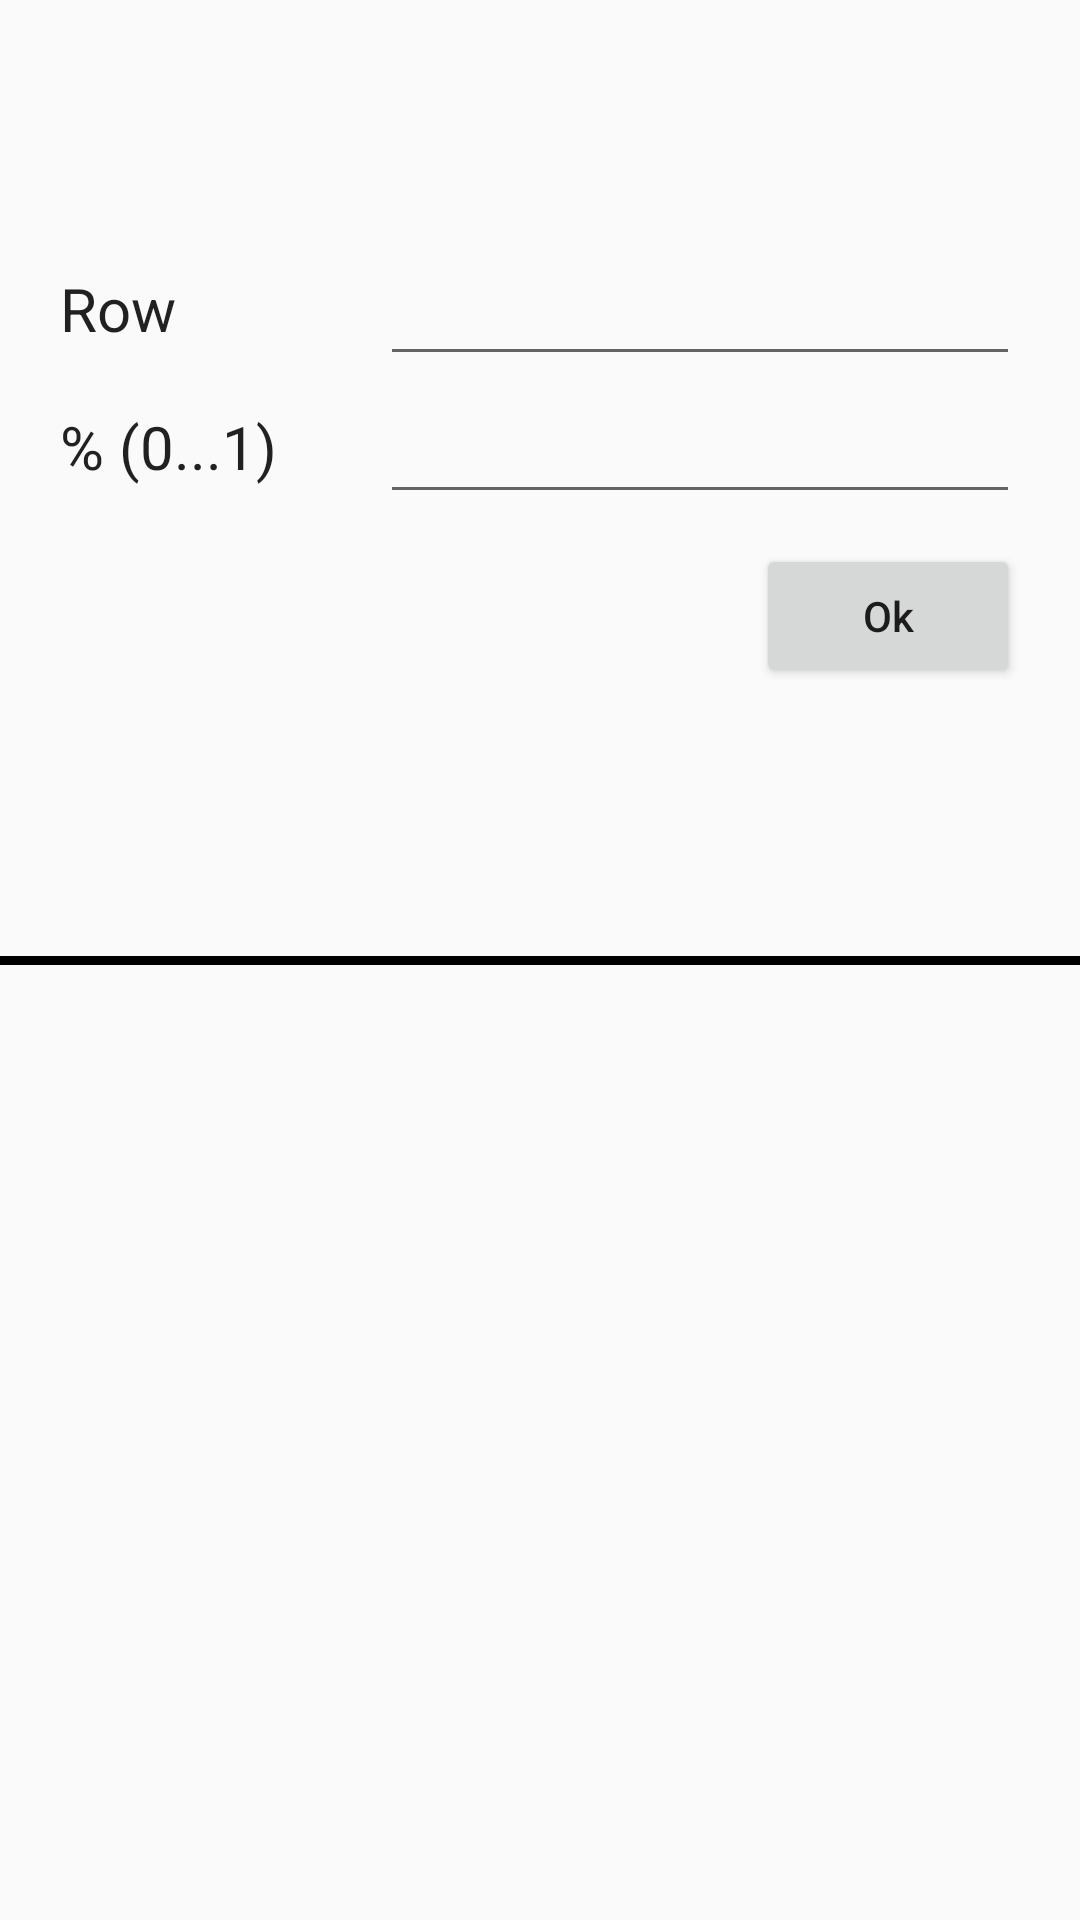

This screen was rendered from an Android layout file. Write that file and the resources it references.
<!-- AndroidManifest.xml: application theme AppTheme -->
<!-- res/layout/activity_settings.xml -->
<?xml version="1.0" encoding="utf-8"?>
<LinearLayout xmlns:android="http://schemas.android.com/apk/res/android"
    xmlns:tools="http://schemas.android.com/tools"
    android:layout_width="match_parent"
    android:layout_height="match_parent"
    android:orientation="vertical">

    <LinearLayout
        android:layout_width="match_parent"
        android:layout_height="match_parent"
        android:layout_weight="1"
        android:orientation="horizontal">

        <LinearLayout
            android:layout_width="match_parent"
            android:layout_height="match_parent"
            android:gravity="center"
            android:orientation="vertical"
            tools:ignore="UselessParent">

            <LinearLayout
                android:id="@+id/firstLayout"
                android:layout_width="match_parent"
                android:layout_height="wrap_content"
                android:layout_gravity="center"
                android:layout_marginTop="10dp"
                android:orientation="horizontal">

                <TextView
                    android:id="@+id/textView"
                    style="@style/StyleForSettingsTextView"
                    android:text="@string/text_row" />

                <EditText
                    android:id="@+id/numberRow"
                    style="@style/StyleForSettingsEditText"
                    android:inputType="number"
                    android:maxLength="2" />
            </LinearLayout>

            <LinearLayout
                android:id="@+id/secondLayout"
                android:layout_width="match_parent"
                android:layout_height="wrap_content"
                android:layout_gravity="center"
                android:layout_marginTop="10dp"
                android:orientation="horizontal">

                <TextView
                    android:id="@+id/textView2"
                    style="@style/StyleForSettingsTextView"
                    android:text="@string/text_ratio" />

                <EditText
                    android:id="@+id/ratio"
                    style="@style/StyleForSettingsEditText"
                    android:inputType="numberDecimal"
                    android:maxLength="3" />
            </LinearLayout>

            <Button
                android:id="@+id/addButton"
                android:layout_width="wrap_content"
                android:layout_height="wrap_content"
                android:layout_gravity="right"
                android:layout_marginBottom="10dp"
                android:layout_marginRight="20dp"
                android:layout_marginTop="10dp"
                android:text="@string/ok"
                android:textAllCaps="false"
                tools:ignore="RtlHardcoded" />
        </LinearLayout>

    </LinearLayout>


    <View
        android:layout_width="wrap_content"
        android:layout_height="3dp"
        android:background="@android:color/background_dark"/>

    <ListView
        android:id="@+id/listHistory"
        android:layout_width="match_parent"
        android:layout_height="match_parent"
        android:layout_weight="1"
        android:focusableInTouchMode="false"
        android:isScrollContainer="false"/>


</LinearLayout>
<!-- resources referenced by this layout -->
<resources>
  <string name="ok">Ok</string>
  <string name="text_ratio">% (0...1)</string>
  <string name="text_row">Row</string>
  <style name="StyleForSettingsEditText" parent="AppTheme">
          <item name="android:layout_marginRight">20dp</item>
          <item name="android:layout_weight">2</item>
          <item name="android:layout_width">100dp</item>
          <item name="android:layout_height">wrap_content</item>
      </style>
  <style name="StyleForSettingsTextView" parent="AppTheme">
          <item name="android:layout_marginLeft">20dp</item>
          <item name="android:layout_height">match_parent</item>
          <item name="android:textSize">20sp</item>
          <item name="android:layout_width">50dp</item>
          <item name="android:layout_weight">1</item>
      </style>
  <style name="AppTheme" parent="Theme.AppCompat.Light.DarkActionBar">
          
          <item name="colorPrimary">@color/colorPrimary</item>
          <item name="colorPrimaryDark">@color/colorPrimaryDark</item>
          <item name="colorAccent">@color/colorAccent</item>
      </style>
  <!-- not gathered from this repository: default colours our renderer supplied (Android Studio template values) -->
  <color name="colorPrimary">#FF6200EE</color>
  <color name="colorPrimaryDark">#FF3700B3</color>
  <color name="colorAccent">#FF03DAC5</color>
</resources>
